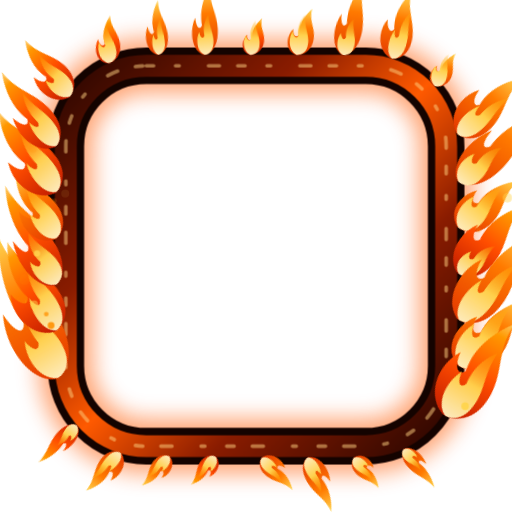
t = 0.00 s
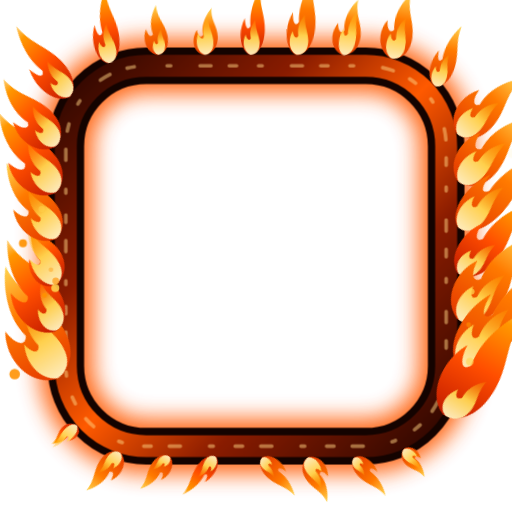
t = 0.83 s
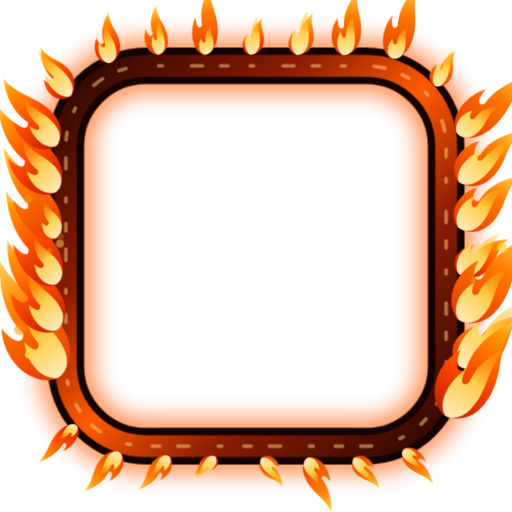
t = 1.66 s
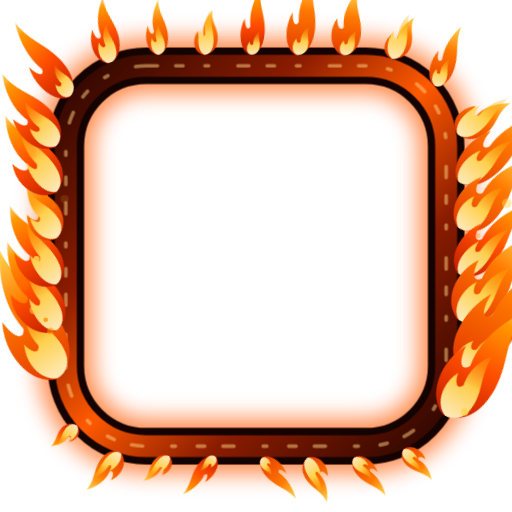
t = 2.50 s
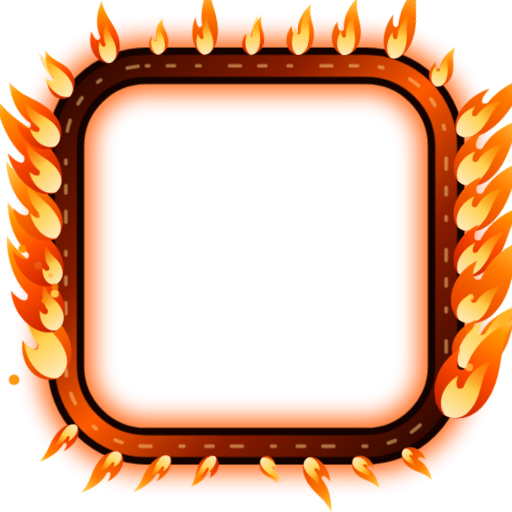
t = 3.33 s
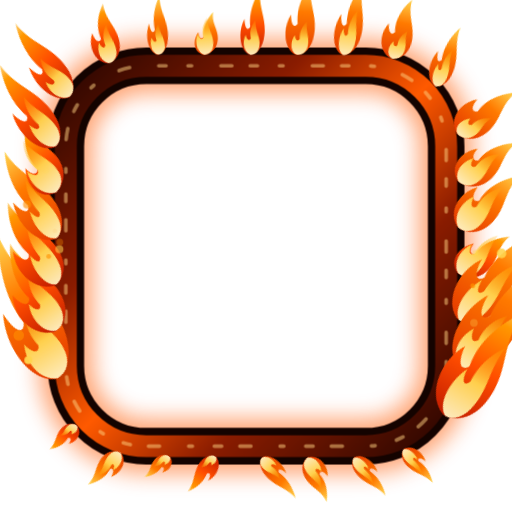
t = 4.16 s

The animated SVG that drew these frames (rendered in a browser with its animation timeline set to each time). Animation: 4 CSS @keyframes rules; one cycle of 4.99 s, repeats indefinitely.

<svg xmlns="http://www.w3.org/2000/svg" viewBox="0 0 140 140" width="140" height="140">
<style>
  .chama { animation: chama .8s ease-in-out infinite alternate; transform-box: fill-box; transform-origin: 50% 100%; }
  .miolo { opacity: .95; }
  .calor { animation: calor 1.4s ease-in-out infinite; }
  .brasa { animation: brasa 2.2s linear infinite; }
  .fagulha { animation: sobe 2.6s linear infinite; }
  @keyframes chama { 0% { transform: scale(.82, .7) skewX(-6deg); } 40% { transform: scale(1.04, 1.08) skewX(4deg); } 100% { transform: scale(.94, 1.28) skewX(-3deg); } }
  @keyframes calor { 0%, 100% { opacity: .55; } 50% { opacity: .95; } }
  @keyframes brasa { to { stroke-dashoffset: -60; } }
  @keyframes sobe { 0% { transform: translate(0, 0); opacity: 0; } 12% { opacity: 1; } 100% { transform: translate(4px, -38px); opacity: 0; } } @media (prefers-reduced-motion: reduce) { * { animation: none !important; } }</style><defs><linearGradient id="fogo" x1="0" y1="1" x2="0" y2="0"><stop offset="0" stop-color="#c41d00"/><stop offset=".45" stop-color="#ff4d00"/><stop offset=".85" stop-color="#ff9800"/><stop offset="1" stop-color="#ffcc66" stop-opacity=".9"/></linearGradient>
 <linearGradient id="fogo2" x1="0" y1="1" x2="0" y2="0"><stop offset="0" stop-color="#e53900"/><stop offset=".6" stop-color="#ff7a00"/><stop offset="1" stop-color="#ffd54f"/></linearGradient>
 <linearGradient id="nucleo" x1="0" y1="1" x2="0" y2="0"><stop offset="0" stop-color="#fff3c4"/><stop offset=".5" stop-color="#ffd54f"/><stop offset="1" stop-color="#ffab00" stop-opacity=".2"/></linearGradient>
 <linearGradient id="carvao" x1="0" y1="0" x2="1" y2="1"><stop offset="0" stop-color="#2a0600"/><stop offset=".3" stop-color="#8a1c00"/><stop offset=".5" stop-color="#ff5a00"/><stop offset=".7" stop-color="#8a1c00"/><stop offset="1" stop-color="#2a0600"/></linearGradient>
 <filter id="calor" x="-30%" y="-30%" width="160%" height="160%"><feGaussianBlur stdDeviation="3"/></filter></defs><g class="calor"><rect x="18" y="18" width="104" height="104" rx="22" fill="none" stroke="#ff5a00" stroke-width="15" filter="url(#calor)"/></g>
 <rect x="18" y="18" width="104" height="104" rx="22" fill="none" stroke="#140300" stroke-width="10"/>
 <rect x="18" y="18" width="104" height="104" rx="22" fill="none" stroke="url(#carvao)" stroke-width="6"/>
 <rect class="brasa" x="18" y="18" width="104" height="104" rx="22" fill="none" stroke="#ffd180" stroke-width="1" stroke-dasharray="2 6 1 8 3 5" stroke-linecap="round" opacity=".5"/>
 <g transform="translate(43.03 15) rotate(-8.09) scale(0.43)">
    <path class="chama" style="animation-delay:-0.68s;animation-duration:0.97s" d="M0 0 C-6 -2 -7.5 -10 -3.5 -16 C-3.2 -11.5 -1.2 -10.5 0 -12.5 C-1.2 -18.5 2 -25 5.5 -29 C4.2 -21 9.5 -16.5 8.4 -8.5 C7.8 -3.2 4.2 0 0 0Z" fill="url(#fogo2)"/>
    <path class="chama miolo" style="animation-delay:-0.88s;animation-duration:0.78s" d="M0.6 0 C-3 -1.5 -3.6 -6.5 -1.2 -10.5 C-0.8 -7.5 0.6 -7 1.4 -8.6 C0.8 -12.5 2.6 -16 4.6 -18 C4 -12.5 6.6 -9.5 5.8 -5 C5.4 -1.8 3.2 0 0.6 0Z" fill="url(#nucleo)"/></g><g transform="translate(55.63 15) rotate(-4.31) scale(0.52)">
    <path class="chama" style="animation-delay:-0.67s;animation-duration:0.82s" d="M0 0 C-6 -2 -7.5 -10 -3.5 -16 C-3.2 -11.5 -1.2 -10.5 0 -12.5 C-1.2 -18.5 2 -25 5.5 -29 C4.2 -21 9.5 -16.5 8.4 -8.5 C7.8 -3.2 4.2 0 0 0Z" fill="url(#fogo2)"/>
    <path class="chama miolo" style="animation-delay:-0.87s;animation-duration:0.66s" d="M0.6 0 C-3 -1.5 -3.6 -6.5 -1.2 -10.5 C-0.8 -7.5 0.6 -7 1.4 -8.6 C0.8 -12.5 2.6 -16 4.6 -18 C4 -12.5 6.6 -9.5 5.8 -5 C5.4 -1.8 3.2 0 0.6 0Z" fill="url(#nucleo)"/></g><g transform="translate(68.24 15) rotate(-0.53) scale(0.49)">
    <path class="chama" style="animation-delay:-0.03s;animation-duration:0.86s" d="M0 0 C-6 -2 -7.5 -10 -3.5 -16 C-3.2 -11.5 -1.2 -10.5 0 -12.5 C-1.2 -18.5 2 -25 5.5 -29 C4.2 -21 9.5 -16.5 8.4 -8.5 C7.8 -3.2 4.2 0 0 0Z" fill="url(#fogo)"/>
    <path class="chama miolo" style="animation-delay:-0.23s;animation-duration:0.69s" d="M0.6 0 C-3 -1.5 -3.6 -6.5 -1.2 -10.5 C-0.8 -7.5 0.6 -7 1.4 -8.6 C0.8 -12.5 2.6 -16 4.6 -18 C4 -12.5 6.6 -9.5 5.8 -5 C5.4 -1.8 3.2 0 0.6 0Z" fill="url(#nucleo)"/></g><g transform="translate(80.85 15) rotate(3.25) scale(0.57)">
    <path class="chama" style="animation-delay:-0.11s;animation-duration:0.9s" d="M0 0 C-6 -2 -7.5 -10 -3.5 -16 C-3.2 -11.5 -1.2 -10.5 0 -12.5 C-1.2 -18.5 2 -25 5.5 -29 C4.2 -21 9.5 -16.5 8.4 -8.5 C7.8 -3.2 4.2 0 0 0Z" fill="url(#fogo2)"/>
    <path class="chama miolo" style="animation-delay:-0.31s;animation-duration:0.72s" d="M0.6 0 C-3 -1.5 -3.6 -6.5 -1.2 -10.5 C-0.8 -7.5 0.6 -7 1.4 -8.6 C0.8 -12.5 2.6 -16 4.6 -18 C4 -12.5 6.6 -9.5 5.8 -5 C5.4 -1.8 3.2 0 0.6 0Z" fill="url(#nucleo)"/></g><g transform="translate(93.46 15) rotate(7.04) scale(0.55)">
    <path class="chama" style="animation-delay:-0.79s;animation-duration:0.72s" d="M0 0 C-6 -2 -7.5 -10 -3.5 -16 C-3.2 -11.5 -1.2 -10.5 0 -12.5 C-1.2 -18.5 2 -25 5.5 -29 C4.2 -21 9.5 -16.5 8.4 -8.5 C7.8 -3.2 4.2 0 0 0Z" fill="url(#fogo2)"/>
    <path class="chama miolo" style="animation-delay:-0.99s;animation-duration:0.58s" d="M0.6 0 C-3 -1.5 -3.6 -6.5 -1.2 -10.5 C-0.8 -7.5 0.6 -7 1.4 -8.6 C0.8 -12.5 2.6 -16 4.6 -18 C4 -12.5 6.6 -9.5 5.8 -5 C5.4 -1.8 3.2 0 0.6 0Z" fill="url(#nucleo)"/></g><g transform="translate(106.8 15.94) rotate(11.04) scale(0.59)">
    <path class="chama" style="animation-delay:-0.35s;animation-duration:0.72s" d="M0 0 C-6 -2 -7.5 -10 -3.5 -16 C-3.2 -11.5 -1.2 -10.5 0 -12.5 C-1.2 -18.5 2 -25 5.5 -29 C4.2 -21 9.5 -16.5 8.4 -8.5 C7.8 -3.2 4.2 0 0 0Z" fill="url(#fogo2)"/>
    <path class="chama miolo" style="animation-delay:-0.55s;animation-duration:0.58s" d="M0.6 0 C-3 -1.5 -3.6 -6.5 -1.2 -10.5 C-0.8 -7.5 0.6 -7 1.4 -8.6 C0.8 -12.5 2.6 -16 4.6 -18 C4 -12.5 6.6 -9.5 5.8 -5 C5.4 -1.8 3.2 0 0.6 0Z" fill="url(#nucleo)"/></g><g transform="translate(118.76 23.48) rotate(14.63) scale(0.48)">
    <path class="chama" style="animation-delay:-0.05s;animation-duration:0.81s" d="M0 0 C-6 -2 -7.5 -10 -3.5 -16 C-3.2 -11.5 -1.2 -10.5 0 -12.5 C-1.2 -18.5 2 -25 5.5 -29 C4.2 -21 9.5 -16.5 8.4 -8.5 C7.8 -3.2 4.2 0 0 0Z" fill="url(#fogo2)"/>
    <path class="chama miolo" style="animation-delay:-0.25s;animation-duration:0.65s" d="M0.6 0 C-3 -1.5 -3.6 -6.5 -1.2 -10.5 C-0.8 -7.5 0.6 -7 1.4 -8.6 C0.8 -12.5 2.6 -16 4.6 -18 C4 -12.5 6.6 -9.5 5.8 -5 C5.4 -1.8 3.2 0 0.6 0Z" fill="url(#nucleo)"/></g><g transform="translate(124.72 36.29) rotate(44.15) scale(0.74)">
    <path class="chama" style="animation-delay:-0.31s;animation-duration:0.72s" d="M0 0 C-6 -2 -7.5 -10 -3.5 -16 C-3.2 -11.5 -1.2 -10.5 0 -12.5 C-1.2 -18.5 2 -25 5.5 -29 C4.2 -21 9.5 -16.5 8.4 -8.5 C7.8 -3.2 4.2 0 0 0Z" fill="url(#fogo2)"/>
    <path class="chama miolo" style="animation-delay:-0.51s;animation-duration:0.58s" d="M0.6 0 C-3 -1.5 -3.6 -6.5 -1.2 -10.5 C-0.8 -7.5 0.6 -7 1.4 -8.6 C0.8 -12.5 2.6 -16 4.6 -18 C4 -12.5 6.6 -9.5 5.8 -5 C5.4 -1.8 3.2 0 0.6 0Z" fill="url(#nucleo)"/></g><g transform="translate(125 49.33) rotate(41.8) scale(0.81)">
    <path class="chama" style="animation-delay:-0.64s;animation-duration:0.61s" d="M0 0 C-6 -2 -7.5 -10 -3.5 -16 C-3.2 -11.5 -1.2 -10.5 0 -12.5 C-1.2 -18.5 2 -25 5.5 -29 C4.2 -21 9.5 -16.5 8.4 -8.5 C7.8 -3.2 4.2 0 0 0Z" fill="url(#fogo2)"/>
    <path class="chama miolo" style="animation-delay:-0.84s;animation-duration:0.49s" d="M0.6 0 C-3 -1.5 -3.6 -6.5 -1.2 -10.5 C-0.8 -7.5 0.6 -7 1.4 -8.6 C0.8 -12.5 2.6 -16 4.6 -18 C4 -12.5 6.6 -9.5 5.8 -5 C5.4 -1.8 3.2 0 0.6 0Z" fill="url(#nucleo)"/></g><g transform="translate(125 61.94) rotate(39.53) scale(0.82)">
    <path class="chama" style="animation-delay:-0.18s;animation-duration:1.03s" d="M0 0 C-6 -2 -7.5 -10 -3.5 -16 C-3.2 -11.5 -1.2 -10.5 0 -12.5 C-1.2 -18.5 2 -25 5.5 -29 C4.2 -21 9.5 -16.5 8.4 -8.5 C7.8 -3.2 4.2 0 0 0Z" fill="url(#fogo2)"/>
    <path class="chama miolo" style="animation-delay:-0.38s;animation-duration:0.82s" d="M0.6 0 C-3 -1.5 -3.6 -6.5 -1.2 -10.5 C-0.8 -7.5 0.6 -7 1.4 -8.6 C0.8 -12.5 2.6 -16 4.6 -18 C4 -12.5 6.6 -9.5 5.8 -5 C5.4 -1.8 3.2 0 0.6 0Z" fill="url(#nucleo)"/></g><g transform="translate(125 74.55) rotate(37.26) scale(0.78)">
    <path class="chama" style="animation-delay:-0.91s;animation-duration:0.64s" d="M0 0 C-6 -2 -7.5 -10 -3.5 -16 C-3.2 -11.5 -1.2 -10.5 0 -12.5 C-1.2 -18.5 2 -25 5.5 -29 C4.2 -21 9.5 -16.5 8.4 -8.5 C7.8 -3.2 4.2 0 0 0Z" fill="url(#fogo)"/>
    <path class="chama miolo" style="animation-delay:-1.11s;animation-duration:0.51s" d="M0.6 0 C-3 -1.5 -3.6 -6.5 -1.2 -10.5 C-0.8 -7.5 0.6 -7 1.4 -8.6 C0.8 -12.5 2.6 -16 4.6 -18 C4 -12.5 6.6 -9.5 5.8 -5 C5.4 -1.8 3.2 0 0.6 0Z" fill="url(#nucleo)"/></g><g transform="translate(125 87.15) rotate(34.99) scale(0.94)">
    <path class="chama" style="animation-delay:-0.56s;animation-duration:0.88s" d="M0 0 C-6 -2 -7.5 -10 -3.5 -16 C-3.2 -11.5 -1.2 -10.5 0 -12.5 C-1.2 -18.5 2 -25 5.5 -29 C4.2 -21 9.5 -16.5 8.4 -8.5 C7.8 -3.2 4.2 0 0 0Z" fill="url(#fogo2)"/>
    <path class="chama miolo" style="animation-delay:-0.76s;animation-duration:0.7s" d="M0.6 0 C-3 -1.5 -3.6 -6.5 -1.2 -10.5 C-0.8 -7.5 0.6 -7 1.4 -8.6 C0.8 -12.5 2.6 -16 4.6 -18 C4 -12.5 6.6 -9.5 5.8 -5 C5.4 -1.8 3.2 0 0.6 0Z" fill="url(#nucleo)"/></g><g transform="translate(125 99.76) rotate(32.72) scale(1.05)">
    <path class="chama" style="animation-delay:-0.15s;animation-duration:0.9s" d="M0 0 C-6 -2 -7.5 -10 -3.5 -16 C-3.2 -11.5 -1.2 -10.5 0 -12.5 C-1.2 -18.5 2 -25 5.5 -29 C4.2 -21 9.5 -16.5 8.4 -8.5 C7.8 -3.2 4.2 0 0 0Z" fill="url(#fogo2)"/>
    <path class="chama miolo" style="animation-delay:-0.35s;animation-duration:0.72s" d="M0.6 0 C-3 -1.5 -3.6 -6.5 -1.2 -10.5 C-0.8 -7.5 0.6 -7 1.4 -8.6 C0.8 -12.5 2.6 -16 4.6 -18 C4 -12.5 6.6 -9.5 5.8 -5 C5.4 -1.8 3.2 0 0.6 0Z" fill="url(#nucleo)"/></g><g transform="translate(121.15 113.33) rotate(30.28) scale(1.05)">
    <path class="chama" style="animation-delay:-0.24s;animation-duration:0.82s" d="M0 0 C-6 -2 -7.5 -10 -3.5 -16 C-3.2 -11.5 -1.2 -10.5 0 -12.5 C-1.2 -18.5 2 -25 5.5 -29 C4.2 -21 9.5 -16.5 8.4 -8.5 C7.8 -3.2 4.2 0 0 0Z" fill="url(#fogo)"/>
    <path class="chama miolo" style="animation-delay:-0.44s;animation-duration:0.66s" d="M0.6 0 C-3 -1.5 -3.6 -6.5 -1.2 -10.5 C-0.8 -7.5 0.6 -7 1.4 -8.6 C0.8 -12.5 2.6 -16 4.6 -18 C4 -12.5 6.6 -9.5 5.8 -5 C5.4 -1.8 3.2 0 0.6 0Z" fill="url(#nucleo)"/></g><g transform="translate(110.55 122.67) rotate(132.26) scale(0.36)">
    <path class="chama" style="animation-delay:-0.86s;animation-duration:0.94s" d="M0 0 C-6 -2 -7.5 -10 -3.5 -16 C-3.2 -11.5 -1.2 -10.5 0 -12.5 C-1.2 -18.5 2 -25 5.5 -29 C4.2 -21 9.5 -16.5 8.4 -8.5 C7.8 -3.2 4.2 0 0 0Z" fill="url(#fogo2)"/>
    <path class="chama miolo" style="animation-delay:-1.06s;animation-duration:0.75s" d="M0.6 0 C-3 -1.5 -3.6 -6.5 -1.2 -10.5 C-0.8 -7.5 0.6 -7 1.4 -8.6 C0.8 -12.5 2.6 -16 4.6 -18 C4 -12.5 6.6 -9.5 5.8 -5 C5.4 -1.8 3.2 0 0.6 0Z" fill="url(#nucleo)"/></g><g transform="translate(96.97 125) rotate(132.06) scale(0.38)">
    <path class="chama" style="animation-delay:-0.2s;animation-duration:0.83s" d="M0 0 C-6 -2 -7.5 -10 -3.5 -16 C-3.2 -11.5 -1.2 -10.5 0 -12.5 C-1.2 -18.5 2 -25 5.5 -29 C4.2 -21 9.5 -16.5 8.4 -8.5 C7.8 -3.2 4.2 0 0 0Z" fill="url(#fogo2)"/>
    <path class="chama miolo" style="animation-delay:-0.4s;animation-duration:0.66s" d="M0.6 0 C-3 -1.5 -3.6 -6.5 -1.2 -10.5 C-0.8 -7.5 0.6 -7 1.4 -8.6 C0.8 -12.5 2.6 -16 4.6 -18 C4 -12.5 6.6 -9.5 5.8 -5 C5.4 -1.8 3.2 0 0.6 0Z" fill="url(#nucleo)"/></g><g transform="translate(84.37 125) rotate(148.47) scale(0.46)">
    <path class="chama" style="animation-delay:-0.61s;animation-duration:0.83s" d="M0 0 C-6 -2 -7.5 -10 -3.5 -16 C-3.2 -11.5 -1.2 -10.5 0 -12.5 C-1.2 -18.5 2 -25 5.5 -29 C4.2 -21 9.5 -16.5 8.4 -8.5 C7.8 -3.2 4.2 0 0 0Z" fill="url(#fogo2)"/>
    <path class="chama miolo" style="animation-delay:-0.81s;animation-duration:0.66s" d="M0.6 0 C-3 -1.5 -3.6 -6.5 -1.2 -10.5 C-0.8 -7.5 0.6 -7 1.4 -8.6 C0.8 -12.5 2.6 -16 4.6 -18 C4 -12.5 6.6 -9.5 5.8 -5 C5.4 -1.8 3.2 0 0.6 0Z" fill="url(#nucleo)"/></g><g transform="translate(71.76 125) rotate(131.07) scale(0.39)">
    <path class="chama" style="animation-delay:-0.33s;animation-duration:0.92s" d="M0 0 C-6 -2 -7.5 -10 -3.5 -16 C-3.2 -11.5 -1.2 -10.5 0 -12.5 C-1.2 -18.5 2 -25 5.5 -29 C4.2 -21 9.5 -16.5 8.4 -8.5 C7.8 -3.2 4.2 0 0 0Z" fill="url(#fogo2)"/>
    <path class="chama miolo" style="animation-delay:-0.53s;animation-duration:0.74s" d="M0.6 0 C-3 -1.5 -3.6 -6.5 -1.2 -10.5 C-0.8 -7.5 0.6 -7 1.4 -8.6 C0.8 -12.5 2.6 -16 4.6 -18 C4 -12.5 6.6 -9.5 5.8 -5 C5.4 -1.8 3.2 0 0.6 0Z" fill="url(#nucleo)"/></g><g transform="translate(59.15 125) rotate(-147.92) scale(0.37)">
    <path class="chama" style="animation-delay:-0.22s;animation-duration:0.95s" d="M0 0 C-6 -2 -7.5 -10 -3.5 -16 C-3.2 -11.5 -1.2 -10.5 0 -12.5 C-1.2 -18.5 2 -25 5.5 -29 C4.2 -21 9.5 -16.5 8.4 -8.5 C7.8 -3.2 4.2 0 0 0Z" fill="url(#fogo)"/>
    <path class="chama miolo" style="animation-delay:-0.42s;animation-duration:0.76s" d="M0.6 0 C-3 -1.5 -3.6 -6.5 -1.2 -10.5 C-0.8 -7.5 0.6 -7 1.4 -8.6 C0.8 -12.5 2.6 -16 4.6 -18 C4 -12.5 6.6 -9.5 5.8 -5 C5.4 -1.8 3.2 0 0.6 0Z" fill="url(#nucleo)"/></g><g transform="translate(46.54 125) rotate(-143.43) scale(0.37)">
    <path class="chama" style="animation-delay:-0.2s;animation-duration:0.71s" d="M0 0 C-6 -2 -7.5 -10 -3.5 -16 C-3.2 -11.5 -1.2 -10.5 0 -12.5 C-1.2 -18.5 2 -25 5.5 -29 C4.2 -21 9.5 -16.5 8.4 -8.5 C7.8 -3.2 4.2 0 0 0Z" fill="url(#fogo2)"/>
    <path class="chama miolo" style="animation-delay:-0.4s;animation-duration:0.57s" d="M0.6 0 C-3 -1.5 -3.6 -6.5 -1.2 -10.5 C-0.8 -7.5 0.6 -7 1.4 -8.6 C0.8 -12.5 2.6 -16 4.6 -18 C4 -12.5 6.6 -9.5 5.8 -5 C5.4 -1.8 3.2 0 0.6 0Z" fill="url(#nucleo)"/></g><g transform="translate(33.2 124.06) rotate(-142.7) scale(0.44)">
    <path class="chama" style="animation-delay:-0.39s;animation-duration:0.79s" d="M0 0 C-6 -2 -7.5 -10 -3.5 -16 C-3.2 -11.5 -1.2 -10.5 0 -12.5 C-1.2 -18.5 2 -25 5.5 -29 C4.2 -21 9.5 -16.5 8.4 -8.5 C7.8 -3.2 4.2 0 0 0Z" fill="url(#fogo2)"/>
    <path class="chama miolo" style="animation-delay:-0.59s;animation-duration:0.63s" d="M0.6 0 C-3 -1.5 -3.6 -6.5 -1.2 -10.5 C-0.8 -7.5 0.6 -7 1.4 -8.6 C0.8 -12.5 2.6 -16 4.6 -18 C4 -12.5 6.6 -9.5 5.8 -5 C5.4 -1.8 3.2 0 0.6 0Z" fill="url(#nucleo)"/></g><g transform="translate(21.24 116.52) rotate(-142.72) scale(0.39)">
    <path class="chama" style="animation-delay:-0.85s;animation-duration:0.81s" d="M0 0 C-6 -2 -7.5 -10 -3.5 -16 C-3.2 -11.5 -1.2 -10.5 0 -12.5 C-1.2 -18.5 2 -25 5.5 -29 C4.2 -21 9.5 -16.5 8.4 -8.5 C7.8 -3.2 4.2 0 0 0Z" fill="url(#fogo)"/>
    <path class="chama miolo" style="animation-delay:-1.05s;animation-duration:0.65s" d="M0.6 0 C-3 -1.5 -3.6 -6.5 -1.2 -10.5 C-0.8 -7.5 0.6 -7 1.4 -8.6 C0.8 -12.5 2.6 -16 4.6 -18 C4 -12.5 6.6 -9.5 5.8 -5 C5.4 -1.8 3.2 0 0.6 0Z" fill="url(#nucleo)"/></g><g transform="translate(15.28 103.71) rotate(-32.01) scale(1.12)">
    <path class="chama" style="animation-delay:-0.92s;animation-duration:1.03s" d="M0 0 C-6 -2 -7.5 -10 -3.5 -16 C-3.2 -11.5 -1.2 -10.5 0 -12.5 C-1.2 -18.5 2 -25 5.5 -29 C4.2 -21 9.5 -16.5 8.4 -8.5 C7.8 -3.2 4.2 0 0 0Z" fill="url(#fogo2)"/>
    <path class="chama miolo" style="animation-delay:-1.12s;animation-duration:0.82s" d="M0.6 0 C-3 -1.5 -3.6 -6.5 -1.2 -10.5 C-0.8 -7.5 0.6 -7 1.4 -8.6 C0.8 -12.5 2.6 -16 4.6 -18 C4 -12.5 6.6 -9.5 5.8 -5 C5.4 -1.8 3.2 0 0.6 0Z" fill="url(#nucleo)"/></g><g transform="translate(15 90.67) rotate(-34.36) scale(0.88)">
    <path class="chama" style="animation-delay:-0.33s;animation-duration:0.79s" d="M0 0 C-6 -2 -7.5 -10 -3.5 -16 C-3.2 -11.5 -1.2 -10.5 0 -12.5 C-1.2 -18.5 2 -25 5.5 -29 C4.2 -21 9.5 -16.5 8.4 -8.5 C7.8 -3.2 4.2 0 0 0Z" fill="url(#fogo)"/>
    <path class="chama miolo" style="animation-delay:-0.53s;animation-duration:0.63s" d="M0.6 0 C-3 -1.5 -3.6 -6.5 -1.2 -10.5 C-0.8 -7.5 0.6 -7 1.4 -8.6 C0.8 -12.5 2.6 -16 4.6 -18 C4 -12.5 6.6 -9.5 5.8 -5 C5.4 -1.8 3.2 0 0.6 0Z" fill="url(#nucleo)"/></g><g transform="translate(15 78.06) rotate(-36.63) scale(0.81)">
    <path class="chama" style="animation-delay:-0.92s;animation-duration:0.93s" d="M0 0 C-6 -2 -7.5 -10 -3.5 -16 C-3.2 -11.5 -1.2 -10.5 0 -12.5 C-1.2 -18.5 2 -25 5.5 -29 C4.2 -21 9.5 -16.5 8.4 -8.5 C7.8 -3.2 4.2 0 0 0Z" fill="url(#fogo)"/>
    <path class="chama miolo" style="animation-delay:-1.12s;animation-duration:0.74s" d="M0.6 0 C-3 -1.5 -3.6 -6.5 -1.2 -10.5 C-0.8 -7.5 0.6 -7 1.4 -8.6 C0.8 -12.5 2.6 -16 4.6 -18 C4 -12.5 6.6 -9.5 5.8 -5 C5.4 -1.8 3.2 0 0.6 0Z" fill="url(#nucleo)"/></g><g transform="translate(15 65.45) rotate(-38.9) scale(0.78)">
    <path class="chama" style="animation-delay:-0.16s;animation-duration:0.64s" d="M0 0 C-6 -2 -7.5 -10 -3.5 -16 C-3.2 -11.5 -1.2 -10.5 0 -12.5 C-1.2 -18.5 2 -25 5.5 -29 C4.2 -21 9.5 -16.5 8.4 -8.5 C7.8 -3.2 4.2 0 0 0Z" fill="url(#fogo2)"/>
    <path class="chama miolo" style="animation-delay:-0.36s;animation-duration:0.51s" d="M0.6 0 C-3 -1.5 -3.6 -6.5 -1.2 -10.5 C-0.8 -7.5 0.6 -7 1.4 -8.6 C0.8 -12.5 2.6 -16 4.6 -18 C4 -12.5 6.6 -9.5 5.8 -5 C5.4 -1.8 3.2 0 0.6 0Z" fill="url(#nucleo)"/></g><g transform="translate(15 52.85) rotate(-41.17) scale(0.85)">
    <path class="chama" style="animation-delay:-0.37s;animation-duration:0.77s" d="M0 0 C-6 -2 -7.5 -10 -3.5 -16 C-3.2 -11.5 -1.2 -10.5 0 -12.5 C-1.2 -18.5 2 -25 5.5 -29 C4.2 -21 9.5 -16.5 8.4 -8.5 C7.8 -3.2 4.2 0 0 0Z" fill="url(#fogo)"/>
    <path class="chama miolo" style="animation-delay:-0.57s;animation-duration:0.62s" d="M0.6 0 C-3 -1.5 -3.6 -6.5 -1.2 -10.5 C-0.8 -7.5 0.6 -7 1.4 -8.6 C0.8 -12.5 2.6 -16 4.6 -18 C4 -12.5 6.6 -9.5 5.8 -5 C5.4 -1.8 3.2 0 0.6 0Z" fill="url(#nucleo)"/></g><g transform="translate(15 40.24) rotate(-43.44) scale(0.74)">
    <path class="chama" style="animation-delay:-0.61s;animation-duration:0.92s" d="M0 0 C-6 -2 -7.5 -10 -3.5 -16 C-3.2 -11.5 -1.2 -10.5 0 -12.5 C-1.2 -18.5 2 -25 5.5 -29 C4.2 -21 9.5 -16.5 8.4 -8.5 C7.8 -3.2 4.2 0 0 0Z" fill="url(#fogo)"/>
    <path class="chama miolo" style="animation-delay:-0.81s;animation-duration:0.74s" d="M0.6 0 C-3 -1.5 -3.6 -6.5 -1.2 -10.5 C-0.8 -7.5 0.6 -7 1.4 -8.6 C0.8 -12.5 2.6 -16 4.6 -18 C4 -12.5 6.6 -9.5 5.8 -5 C5.4 -1.8 3.2 0 0.6 0Z" fill="url(#nucleo)"/></g><g transform="translate(18.85 26.67) rotate(-45.88) scale(0.67)">
    <path class="chama" style="animation-delay:-0.25s;animation-duration:0.9s" d="M0 0 C-6 -2 -7.5 -10 -3.5 -16 C-3.2 -11.5 -1.2 -10.5 0 -12.5 C-1.2 -18.5 2 -25 5.5 -29 C4.2 -21 9.5 -16.5 8.4 -8.5 C7.8 -3.2 4.2 0 0 0Z" fill="url(#fogo)"/>
    <path class="chama miolo" style="animation-delay:-0.45s;animation-duration:0.72s" d="M0.6 0 C-3 -1.5 -3.6 -6.5 -1.2 -10.5 C-0.8 -7.5 0.6 -7 1.4 -8.6 C0.8 -12.5 2.6 -16 4.6 -18 C4 -12.5 6.6 -9.5 5.8 -5 C5.4 -1.8 3.2 0 0.6 0Z" fill="url(#nucleo)"/></g><g transform="translate(29.45 17.33) rotate(-12.16) scale(0.54)">
    <path class="chama" style="animation-delay:-0.15s;animation-duration:1s" d="M0 0 C-6 -2 -7.5 -10 -3.5 -16 C-3.2 -11.5 -1.2 -10.5 0 -12.5 C-1.2 -18.5 2 -25 5.5 -29 C4.2 -21 9.5 -16.5 8.4 -8.5 C7.8 -3.2 4.2 0 0 0Z" fill="url(#fogo)"/>
    <path class="chama miolo" style="animation-delay:-0.35s;animation-duration:0.8s" d="M0.6 0 C-3 -1.5 -3.6 -6.5 -1.2 -10.5 C-0.8 -7.5 0.6 -7 1.4 -8.6 C0.8 -12.5 2.6 -16 4.6 -18 C4 -12.5 6.6 -9.5 5.8 -5 C5.4 -1.8 3.2 0 0.6 0Z" fill="url(#nucleo)"/></g>
 <circle class="fagulha" style="animation-delay:-1.58s" cx="136.32" cy="77.16" r="1.31" fill="#ffd54f"/><circle class="fagulha" style="animation-delay:-2.39s" cx="14.16" cy="87.82" r="1.1" fill="#ffd54f"/><circle class="fagulha" style="animation-delay:-1.46s" cx="7.1" cy="104.59" r="1.09" fill="#ffd54f"/><circle class="fagulha" style="animation-delay:-2.23s" cx="11.47" cy="87.47" r="0.66" fill="#ff9100"/><circle class="fagulha" style="animation-delay:-0.37s" cx="126.62" cy="116.47" r="1.03" fill="#ffd54f"/><circle class="fagulha" style="animation-delay:-1.96s" cx="127.86" cy="91.57" r="0.68" fill="#ff9100"/><circle class="fagulha" style="animation-delay:-0.06s" cx="127.54" cy="92.78" r="0.83" fill="#ffd54f"/><circle class="fagulha" style="animation-delay:-0.74s" cx="8.99" cy="80.11" r="0.87" fill="#ffd54f"/><circle class="fagulha" style="animation-delay:-2.25s" cx="5.54" cy="73.55" r="1.1" fill="#ff9100"/><circle class="fagulha" style="animation-delay:-0.28s" cx="13.53" cy="93.09" r="0.93" fill="#ff9100"/><circle class="fagulha" style="animation-delay:-0.88s" cx="11.29" cy="98.75" r="0.64" fill="#ff9100"/><circle class="fagulha" style="animation-delay:-2.33s" cx="3.14" cy="110.52" r="1.45" fill="#ff9100"/></svg>
